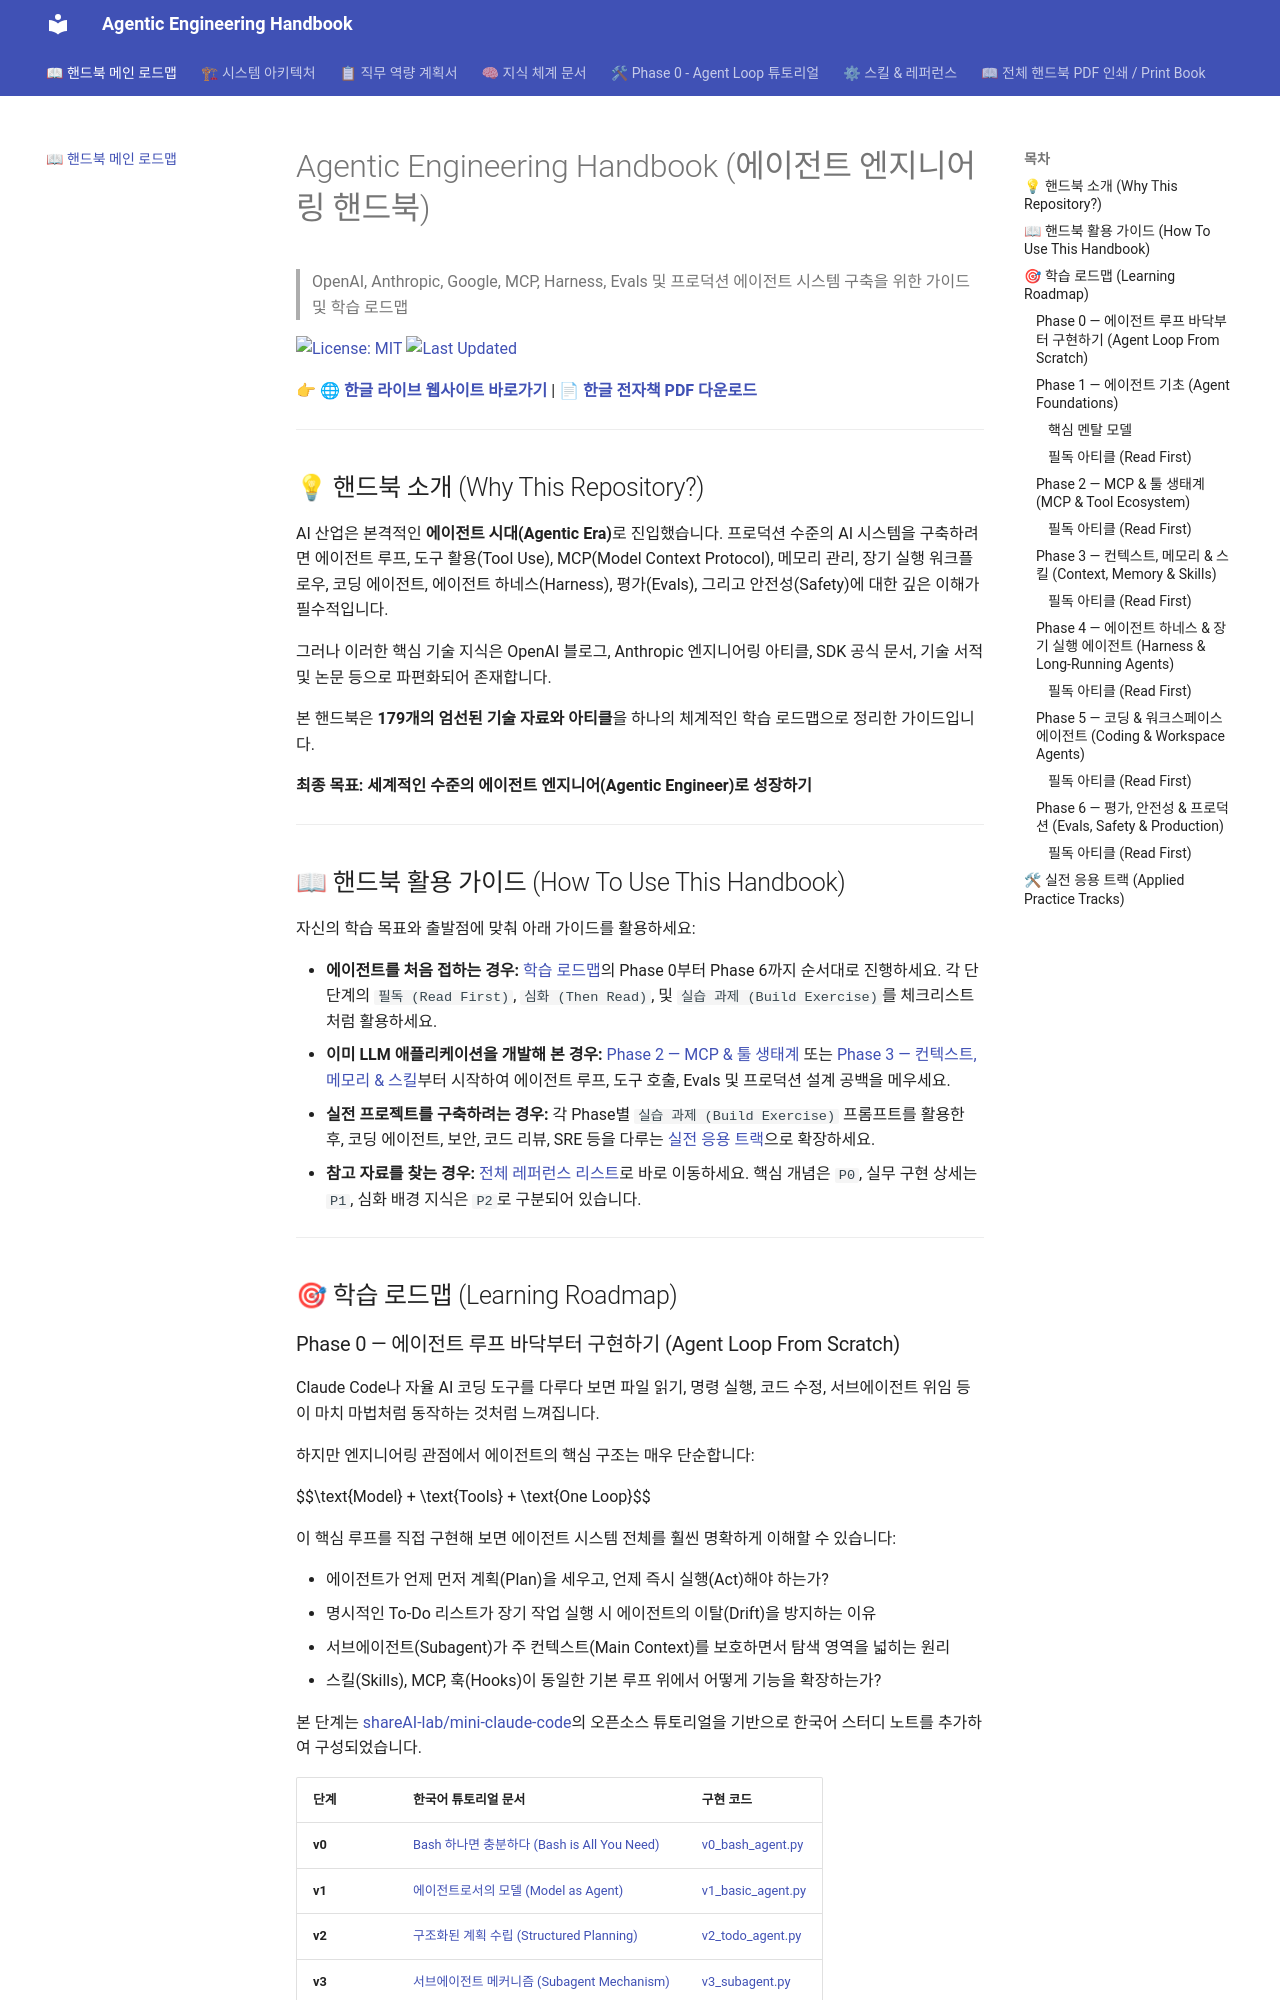

repository: kny26515803-sys/agentic-engineering-handbook · page: index.html · generator: mkdocs

# Agentic Engineering Handbook (에이전트 엔지니어링 핸드북)

> OpenAI, Anthropic, Google, MCP, Harness, Evals 및 프로덕션 에이전트 시스템 구축을 위한 가이드 및 학습 로드맵

[![License: MIT](https://img.shields.io/badge/License-MIT-yellow.svg)](LICENSE)
[![Last Updated](https://img.shields.io/badge/Last%20Updated-2026--07--25-blue.svg)](#)

👉 **[🌐 한글 라이브 웹사이트 바로가기](https://kny26515803-sys.github.io/agentic-engineering-handbook/)** | **[📄 한글 전자책 PDF 다운로드](Agentic_Engineering_Handbook_KR.pdf)**

---


## 💡 핸드북 소개 (Why This Repository?)

AI 산업은 본격적인 **에이전트 시대(Agentic Era)**로 진입했습니다. 프로덕션 수준의 AI 시스템을 구축하려면 에이전트 루프, 도구 활용(Tool Use), MCP(Model Context Protocol), 메모리 관리, 장기 실행 워크플로우, 코딩 에이전트, 에이전트 하네스(Harness), 평가(Evals), 그리고 안전성(Safety)에 대한 깊은 이해가 필수적입니다.

그러나 이러한 핵심 기술 지식은 OpenAI 블로그, Anthropic 엔지니어링 아티클, SDK 공식 문서, 기술 서적 및 논문 등으로 파편화되어 존재합니다.

본 핸드북은 **179개의 엄선된 기술 자료와 아티클**을 하나의 체계적인 학습 로드맵으로 정리한 가이드입니다.

**최종 목표: 세계적인 수준의 에이전트 엔지니어(Agentic Engineer)로 성장하기**

---

## 📖 핸드북 활용 가이드 (How To Use This Handbook)

자신의 학습 목표와 출발점에 맞춰 아래 가이드를 활용하세요:

- **에이전트를 처음 접하는 경우:** [학습 로드맵](#learning-roadmap)의 Phase 0부터 Phase 6까지 순서대로 진행하세요. 각 단단계의 `필독 (Read First)`, `심화 (Then Read)`, 및 `실습 과제 (Build Exercise)`를 체크리스트처럼 활용하세요.
- **이미 LLM 애플리케이션을 개발해 본 경우:** [Phase 2 — MCP & 툴 생태계](#phase-2--mcp--tool-ecosystem) 또는 [Phase 3 — 컨텍스트, 메모리 & 스킬](#phase-3--context-memory--skills)부터 시작하여 에이전트 루프, 도구 호출, Evals 및 프로덕션 설계 공백을 메우세요.
- **실전 프로젝트를 구축하려는 경우:** 각 Phase별 `실습 과제 (Build Exercise)` 프롬프트를 활용한 후, 코딩 에이전트, 보안, 코드 리뷰, SRE 등을 다루는 [실전 응용 트랙](#applied-practice-tracks)으로 확장하세요.
- **참고 자료를 찾는 경우:** [전체 레퍼런스 리스트](#full-reading-table)로 바로 이동하세요. 핵심 개념은 `P0`, 실무 구현 상세는 `P1`, 심화 배경 지식은 `P2`로 구분되어 있습니다.

---

## 🎯 학습 로드맵 (Learning Roadmap)
